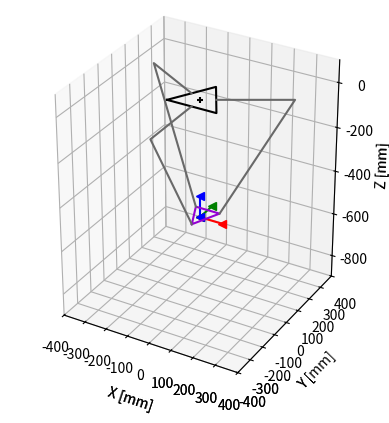

Write the Python code that produced this figure.
#!/usr/bin/python
"""
Delta Robot Kinematics

[redacted]
[redacted]
2.12 Intro to Robotics Spring 2019
"""

from math import sqrt
from scipy.optimize import fsolve
import numpy as np
from mpl_toolkits.mplot3d import Axes3D
import matplotlib.pyplot as plt
import time

pi = np.pi
arctan = np.arctan
sin = np.sin
cos = np.cos

RAD2DEG = 180.0/pi
DEG2RAD = pi/180.0

# POSITIVE MOTION OF THETA MOVES ARM DOWN! This is opposite the ODrive convention!

class position(object):
	def __init__(self, x, y, z):
		self.x = x
		self.y = y
		self.z = z

def rotz(theta):
	return np.array([[np.cos(theta), -np.sin(theta), 0], [np.sin(theta),  np.cos(theta), 0], [0, 0, 1]])

def roty(theta):
	return np.array([[np.cos(theta), 0, np.sin(theta)],[0, 1, 0], [-np.sin(theta), 0, np.cos(theta)]])

def rotx(theta):
	return np.array([[1, 0, 0], [0, np.cos(theta), -np.sin(theta)], [0, np.sin(theta),  np.cos(theta)]])

class deltaSolver(object):
	def __init__(self, sb = 2*109.9852, sp = 109.9852, L = 304.8, l = 609.5144, h = 42.8475, tht0 = (0, 0, 0)):
		# 109.9852mm is 2 * 2.5" * cos(30)
		(self.currTheta1, self.currTheta2, self.currTheta3) = tht0
		self.vel1 = 0
		self.vel2 = 0
		self.vel3 = 0
		#base equilateral triangle side (sb)
		#platform equilateral triangle side (sp)
		#upper legs length (L)
		#lower legs parallelogram length (l)
		#lower legs parallelogram width (h)
		self.sb = sb #2.5 inches
		self.sp = sp
		self.L = L
		self.l = l
		self.h = h

		#planar distance from {0} to near base side (wb)
		#planar distance from {0} to a base vertex (ub)
		#planar distance from {p} to a near platform side (wp)
		#planar distance from {p} to a platform vertex (up)
		self.wb = (sqrt(3)/6) * self.sb
		self.ub = (sqrt(3)/3) * self.sb
		self.wp = (sqrt(3)/6) * self.sp
		self.up = (sqrt(3)/3) * self.sp
		
		self.a = self.wb - self.up
		self.b = self.sp/2 - (sqrt(3)/2) * self.wb
		self.c = self.wp - self.wb/2

		(xx, yy, zz)=self.FK((self.currTheta1, self.currTheta2, self.currTheta3))
		self.x = xx
		self.y = yy
		self.z = zz
		self.endpt = (self.x, self.y, self.z)
		(th1, th2, th3) = self.IK((self.x, self.y, self.z))
		self.thts = (th1, th2, th3)
		self.fig = plt.figure()

		self.plot((xx,yy,zz))
	
	def plot(self, pos = (0, 0, -500)):
		(x, y, z) = pos
		thts = self.ik(pos)

		ax = self.fig.add_subplot(111, projection='3d')
		ax.set_xlim3d(-400, 400)
		ax.set_ylim3d(-400, 400)
		ax.set_zlim3d(-900, 100)
		plt.gca().set_aspect('equal', adjustable='box')
		plt.ion()
		plt.show()
		ax.set_xlabel('X [mm]')
		ax.set_ylabel('Y [mm]')
		ax.set_zlabel('Z [mm]')
		#Draw Origin
		ax.scatter(0,0,0, marker = '+', c = 'k')

		#Draw Base
		base1 = np.matrix([-self.sb/2,-self.wb,0]).transpose()
		base2 = np.matrix([self.sb/2,-self.wb,0]).transpose()
		base3 = np.matrix([0,self.ub,0]).transpose()
		basePts = np.hstack((base1, base2, base3, base1))
		basePts = np.array(basePts)
		ax.plot(basePts[0,:] ,basePts[1,:], basePts[2,:],c='k')
		
		#Plot Endpoint
		p = np.array([x, y, z])
		a1 = p+np.array([100,0,0])
		a2 = p+np.array([0,100,0])
		a3 = p+np.array([0,0,100])
		self.xEnd = ax.plot([p[0], a1[0]], [p[1], a1[1]], [p[2], a1[2]], c='r', marker = '<')
		self.yEnd = ax.plot([p[0], a2[0]], [p[1], a2[1]], [p[2], a2[2]], c='g', marker = '<')
		self.zEnd = ax.plot([p[0], a3[0]], [p[1], a3[1]], [p[2], a3[2]], c='b', marker = '<')

		#Plot End Platform
		p = np.array([[x, y, z]]).T
		BTp1 = p+np.array([[0, -self.up, 0]]).T
		BTp2 = p+np.array([[self.sp/2, self.up, 0]]).T
		BTp3 = p+np.array([[-self.sp/2, self.up, 0]]).T
		BTp = np.array(np.hstack((BTp1, BTp2, BTp3, BTp1)))
		self.myPts = ax.plot(BTp[0,:], BTp[1,:], BTp[2,:],c='darkviolet')

		#Plot linkages
		pt1B = np.array([[0,-self.wb,0]]).T
		pt1J = pt1B+np.array([[0, -self.L*cos(-thts[0]), self.L*sin(-thts[0])]]).T
		pt1P = BTp1
		pt2B = np.dot(rotz(2*np.pi/3), pt1B)
		pt2J = pt2B+np.dot(rotz(2*np.pi/3), np.array([[0, -self.L*cos(-thts[1]), self.L*sin(-thts[1])]]).T)
		pt2P = BTp2
		pt3B = np.dot(rotz(4*np.pi/3) , pt1B)
		pt3J = pt3B+np.dot(rotz(4*np.pi/3), np.array([[0, -self.L*cos(-thts[2]), self.L*sin(-self.thts[2])]]).T)
		pt3P = BTp3
		self.link1 = ax.plot([pt1B[0][0], pt1J[0][0], pt1P[0][0]], [pt1B[1][0], pt1J[1][0], pt1P[1][0]], [pt1B[2][0], pt1J[2][0], pt1P[2][0]], c='dimgrey')
		self.link2 = ax.plot([pt2B[0][0], pt2J[0][0], pt2P[0][0]], [pt2B[1][0], pt2J[1][0], pt2P[1][0]], [pt2B[2][0], pt2J[2][0], pt2P[2][0]], c='dimgrey')
		self.link3 = ax.plot([pt3B[0][0], pt3J[0][0], pt3P[0][0]], [pt3B[1][0], pt3J[1][0], pt3P[1][0]], [pt3B[2][0], pt3J[2][0], pt3P[2][0]], c='dimgrey')

		#Update the Figure
		self.fig.canvas.draw_idle()
		plt.pause(0.0001)

	def updatePlot(self, pos = (0, 0, -500)):
		(x, y, z) = pos
		thts = self.ik(pos)
		# Plot Endpoint
		p = np.array([x, y, z])
		a1 = p+np.array([100,0,0])
		a2 = p+np.array([0,100,0])
		a3 = p+np.array([0,0,100])
		self.updateThings(self.xEnd,[p[0], a1[0]], [p[1], a1[1]],[p[2], a1[2]])
		self.updateThings(self.yEnd,[p[0], a2[0]], [p[1], a2[1]],[p[2], a2[2]])
		self.updateThings(self.zEnd,[p[0], a3[0]], [p[1], a3[1]],[p[2], a3[2]])

		#Plot End Points
		p = np.array([[x, y, z]]).T
		BTp1 = p+np.array([[0, -self.up, 0]]).T
		BTp2 = p+np.array([[self.sp/2, self.up, 0]]).T
		BTp3 = p+np.array([[-self.sp/2, self.up, 0]]).T
		BTp = np.array(np.hstack((BTp1, BTp2, BTp3, BTp1)))
		self.updateThings(self.myPts, BTp[0,:], BTp[1,:], BTp[2,:])

		#Plot linkages
		pt1B = np.array([[0,-self.wb,0]]).T
		pt1J = pt1B+np.array([[0, -self.L*cos(-thts[0]), self.L*sin(-thts[0])]]).T
		pt1P = BTp1
		pt2B = np.dot(rotz(2*np.pi/3), pt1B)
		pt2J = pt2B+np.dot(rotz(2*np.pi/3), np.array([[0, -self.L*cos(-thts[1]), self.L*sin(-thts[1])]]).T)
		pt2P = BTp2
		pt3B = np.dot(rotz(4*np.pi/3) , pt1B)
		pt3J = pt3B+np.dot(rotz(4*np.pi/3), np.array([[0, -self.L*cos(-thts[2]), self.L*sin(-thts[2])]]).T)
		pt3P = BTp3
		self.updateThings(self.link1, [pt1B[0][0], pt1J[0][0], pt1P[0][0]], [pt1B[1][0], pt1J[1][0], pt1P[1][0]], [pt1B[2][0], pt1J[2][0], pt1P[2][0]])
		self.updateThings(self.link2, [pt2B[0][0], pt2J[0][0], pt2P[0][0]], [pt2B[1][0], pt2J[1][0], pt2P[1][0]], [pt2B[2][0], pt2J[2][0], pt2P[2][0]])
		self.updateThings(self.link3, [pt3B[0][0], pt3J[0][0], pt3P[0][0]], [pt3B[1][0], pt3J[1][0], pt3P[1][0]], [pt3B[2][0], pt3J[2][0], pt3P[2][0]])

		#Update the Figure
		self.fig.canvas.draw_idle()
		plt.pause(0.1)
	
	def update_lines(self, num, dataLines, lines) :
		for line, data in zip(lines, dataLines) :
			# note: there is no .set_data() for 3 dim data...
			line.set_data(data[0:2, num:num+2])
			line.set_3d_properties(data[2,num:num+2])
		return lines

	def updateThings(self, linesObj, xPts, yPts, zPts):
		linesObj[0].set_data(xPts, yPts)
		linesObj[0].set_3d_properties(zPts)
	
	def FK(self,thts):
		#	Works regardless of length unit. Angle units are in radians. 
		th1, th2, th3 = thts
		def simulEqns(inp):
			(x, y, z) = inp
			l = self.l
			L = self.L
			a = self.a
			b = self.b
			c = self.c
			eq1 = 2*z*L*sin(th1) + x*x + y*y + z*z - l*l + L*L + a*a + 2*y*a + 2*L*(y+a)*cos(th1) 
			eq2 = 2*z*L*sin(th2) + x*x + y*y + z*z - l*l + L*L + b*b + c*c + 2*x*b + 2*y*c - L*(sqrt(3)*(x+b)+y+c)*cos(th2) 
			eq3 = 2*z*L*sin(th3) + x*x + y*y + z*z - l*l + L*L + b*b + c*c - 2*x*b + 2*y*c + L*(sqrt(3)*(x-b)-y-c)*cos(th3)
			return (eq1, eq2, eq3)
		return fsolve(simulEqns,(0,0,-100))
	
	def IK(self, endPos):
		x, y, z = endPos		
		def simulEqns(inp):
			(th1, th2, th3) = inp
			l = self.l
			L = self.L
			a = self.a
			b = self.b
			c = self.c
			eq1 = 2*z*L*sin(th1) + x*x + y*y + z*z - l*l + L*L + a*a + 2*y*a + 2*L*(y+a)*cos(th1) 
			eq2 = 2*z*L*sin(th2) + x*x + y*y + z*z - l*l + L*L + b*b + c*c + 2*x*b + 2*y*c - L*(sqrt(3)*(x+b)+y+c)*cos(th2) 
			eq3 = 2*z*L*sin(th3) + x*x + y*y + z*z - l*l + L*L + b*b + c*c - 2*x*b + 2*y*c + L*(sqrt(3)*(x-b)-y-c)*cos(th3)
			return (eq1, eq2, eq3)
		return fsolve(simulEqns,(0,0,0))
	
	def ik(self,endPos):
		return self.IK(endPos)

	def fk(self,thts):
		return self.FK(thts)

	def solveTheta1(self, position):
		#Takes in an argument that is position class
		#Solves for Theta1
		E1 = 2*self.L*(position.y+self.a)
		F1 = 2*position.z*self.L
		G1 = position.x**2 + position.y**2 + position.z**2 + self.a**2 + self.L**2 + 2*position.y*self.a - self.l**2

		return self.angleSolver(E1, F1, G1, 1)

	def solveTheta2(self, position):
		E2 = -self.L*(sqrt(3) * (position.x + self.b) + position.y + self.c)
		F2 = 2*position.z*self.L
		G2 = position.x**2 + position.y**2 + position.z**2 + self.b**2 + self.c**2 + self.L**2 + 2*(position.x*self.b + position.y*self.c) - self.l**2

		return self.angleSolver(E2, F2, G2, 2)

	def solveTheta3(self, position):
		E3 = self.L * (sqrt(3) * (position.x - self.b) - position.y - self.c)
		F3 = 2*position.z*self.L
		G3 = position.x**2 + position.y**2 + position.z**2 + self.b**2 + self.c**2 + self.L**2 + 2*(-position.x*self.b + position.y*self.c) - self.l**2

		return self.angleSolver(E3, F3, G3, 3)

	def angleSolver(self, E, F, G, thetaID):
		t1 = (-F + sqrt(E**2 + F**2 - G**2))/(G - E)
		t2 = (-F - sqrt(E**2 + F**2 - G**2))/(G - E)
		thetaPossible1 = 2*arctan(t1)
		thetaPossible2 = 2*arctan(t2)

		if(thetaID == 1):
			currTheta = self.currTheta1
		
		elif(thetaID == 2):
			currTheta = self.currTheta2

		elif(thetaID == 3):
			currTheta = self.currTheta3

		#calculate the difference between the possible angles that solves the quadratic with current angle. 
		thetaDiff1 = thetaPossible1 - self.currTheta1
		thetaDiff2 = thetaPossible2 - self.currTheta2

		#return the theta that is closest to the current theta
		if(abs(thetaDiff1) < abs(thetaDiff2)):
			return thetaPossible1

		else:
			return thetaPossible2
	
	def velIKSolver(self, inputVec):
		#inputVec is a vector in meters per second. [xdot, ydot, zdot]
		a11 = self.x
		a12 = self.y+self.a + self.L*cos(self.currTheta1)
		a13 = self.z + self.L*sin(self.currTheta1)

		a21 = 2*(self.x+self.b) - sqrt(3)*self.L*cos(self.currTheta2)
		a22 = 2*(self.y + self.c) - self.L*cos(self.currTheta2)
		a23 = 2*(self.z + self.L*sin(self.currTheta2))

		a31 = 2*(self.x - self.b) + sqrt(3)*self.L*cos(self.currTheta3)
		a32 = 2*(self.y + self.c) - self.L*cos(self.currTheta3)
		a33 = 2*(self.z + self.L*sin(self.currTheta3))
		A = np.matrix([[a11, a12, a13], 
			 [a21, a22, a23], 
			 [a31, a32, a33]])
		b11 = L*((self.y + self.a)*sin(self.currTheta1) - self.z*cos(self.currTheta1))
		b22 = -L*((sqrt(3)*(self.x + self.b) + self.y + self.c)*sin(self.currTheta2) + 2*self.z*cos(self.currTheta2))
		b33 = L*((sqrt(3)*(self.x-self.b) - self.y - self.c)*sin(self.currTheta3) - 2*self.z*cos(self.currTheta3))
		B = np.matrix([[b11, 0, 0], 
			[0,b22,0], 
			[0,0, b33]])
		AB = np.dot(A,B)
		thetadot = np.dot(AB, inputVec)

		#return a vector of the angle velocities. [omega1, omega2, omega3]
		return thetadot


def testPlot():
	kin = deltaSolver()
	kin.plot()
	time.sleep(1)
	kin.updatePlot((0, 100, kin.z))
	time.sleep(1)
	kin.updatePlot((100, 100, kin.z))
	time.sleep(1)
	kin.updatePlot((100, -100, kin.z))
	time.sleep(1)
	kin.updatePlot((-100, -100, kin.z))
	time.sleep(1)
	kin.updatePlot((-100, 100, kin.z))
	time.sleep(1)
	kin.updatePlot((0, 100, kin.z))
	time.sleep(1)
	kin.updatePlot((0, 0, kin.z))
	time.sleep(1)

if __name__ == "__main__":
	testPlot()